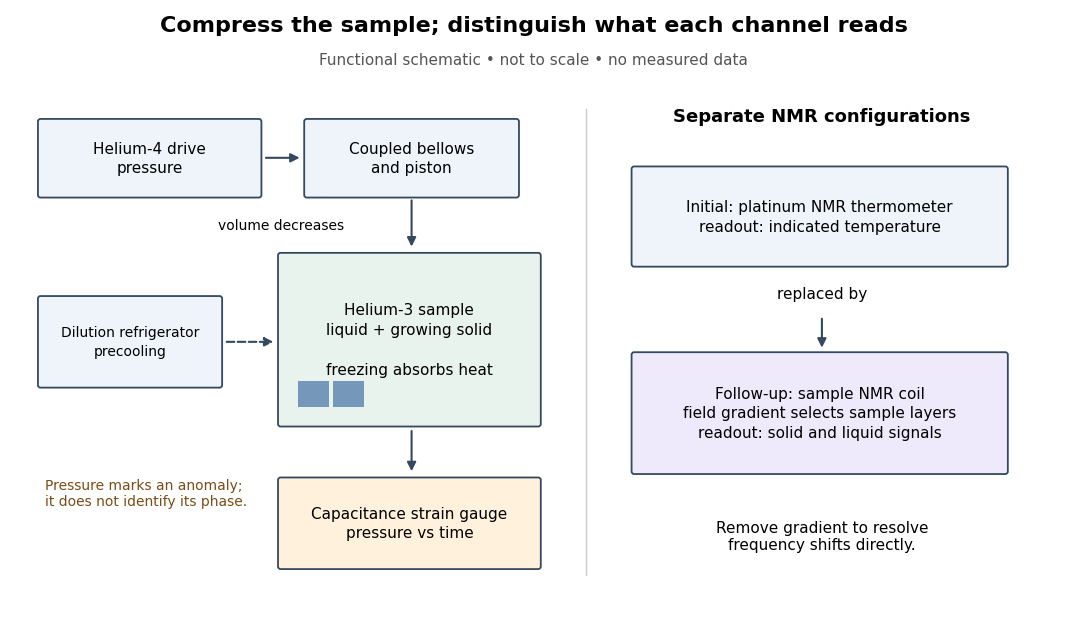

This figure's Python source: (Note: this script raises an exception after producing the figure.)
"""Functional teaching diagram; not a historical apparatus reconstruction.

Tested with Python 3.14, matplotlib 3.10.7. Run from _media.
"""

from pathlib import Path

import matplotlib.pyplot as plt
from matplotlib.patches import FancyArrowPatch, FancyBboxPatch, Rectangle


def box(ax, xy, width, height, text, color="#eef4fa", size=11):
    ax.add_patch(FancyBboxPatch(xy, width, height, boxstyle="round,pad=0.03",
                              facecolor=color, edgecolor="#34495e", linewidth=1.3))
    ax.text(xy[0] + width / 2, xy[1] + height / 2, text,
            ha="center", va="center", fontsize=size, linespacing=1.4)


def arrow(ax, start, end, color="#34495e", style="-"):
    ax.add_patch(FancyArrowPatch(start, end, arrowstyle="-|>", mutation_scale=13,
                                linewidth=1.5, color=color, linestyle=style))


def main():
    plt.rcParams.update({"font.family": "DejaVu Sans", "font.size": 11})
    fig, ax = plt.subplots(figsize=(10.8, 6.3), facecolor="white")
    ax.set(xlim=(0, 12), ylim=(0, 7))
    ax.axis("off")
    ax.text(6, 6.75, "Compress the sample; distinguish what each channel reads",
            ha="center", fontsize=16, weight="bold")
    ax.text(6, 6.36, "Functional schematic • not to scale • no measured data",
            ha="center", color="#555555", fontsize=11)
    box(ax, (0.35, 4.85), 2.5, 0.85, "Helium-4 drive\npressure")
    arrow(ax, (2.9, 5.28), (3.35, 5.28))
    box(ax, (3.4, 4.85), 2.4, 0.85, "Coupled bellows\nand piston")
    arrow(ax, (4.6, 4.82), (4.6, 4.22))
    ax.text(3.1, 4.45, "volume decreases", ha="center", fontsize=10)
    box(ax, (3.1, 2.2), 2.95, 1.95, "Helium-3 sample\nliquid + growing solid\n\nfreezing absorbs heat",
        color="#e9f3ed", size=11)
    ax.add_patch(Rectangle((3.3, 2.4), 0.35, 0.3, facecolor="#7597b9", edgecolor="none"))
    ax.add_patch(Rectangle((3.7, 2.4), 0.35, 0.3, facecolor="#7597b9", edgecolor="none"))
    box(ax, (0.35, 2.65), 2.05, 1.0, "Dilution refrigerator\nprecooling", size=10)
    arrow(ax, (2.45, 3.15), (3.05, 3.15), style="--")
    arrow(ax, (4.6, 2.15), (4.6, 1.62))
    box(ax, (3.1, 0.55), 2.95, 1.0, "Capacitance strain gauge\npressure vs time", color="#fff1dc", size=11)
    ax.text(0.4, 1.4, "Pressure marks an anomaly;\nit does not identify its phase.",
            fontsize=10, color="#7b4c16", va="center")
    ax.plot([6.6, 6.6], [0.45, 5.85], color="#cccccc", linewidth=1)
    ax.text(9.3, 5.7, "Separate NMR configurations", ha="center", fontsize=13, weight="bold")
    box(ax, (7.15, 4.05), 4.25, 1.1, "Initial: platinum NMR thermometer\nreadout: indicated temperature", size=11)
    ax.text(9.3, 3.65, "replaced by", ha="center", fontsize=11)
    arrow(ax, (9.3, 3.45), (9.3, 3.05))
    box(ax, (7.15, 1.65), 4.25, 1.35,
        "Follow-up: sample NMR coil\nfield gradient selects sample layers\nreadout: solid and liquid signals", color="#eeeafb", size=11)
    ax.text(9.3, 0.9, "Remove gradient to resolve\nfrequency shifts directly.",
            ha="center", va="center", fontsize=11)
    fig.subplots_adjust(left=0.015, right=0.985, bottom=0.02, top=0.98)
    fig.savefig(Path(__file__).stem + ".png", dpi=120, facecolor="white", transparent=False)
    plt.close(fig)


if __name__ == "__main__":
    main()
